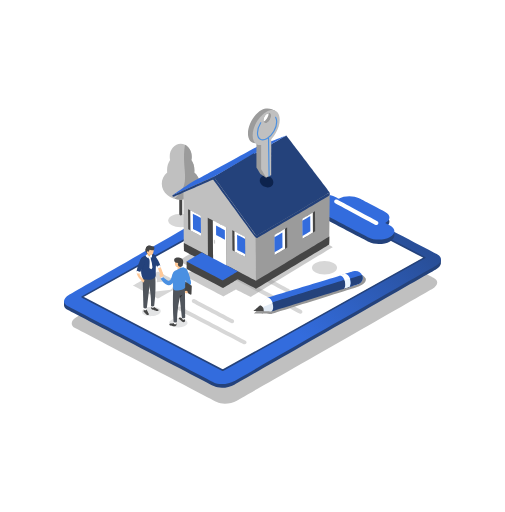
t = 0.00 s
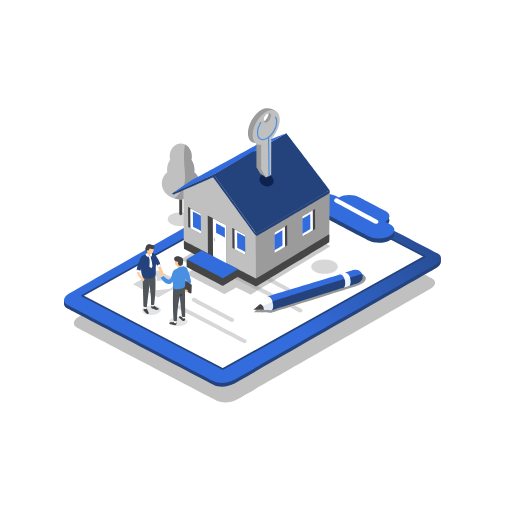
t = 0.25 s
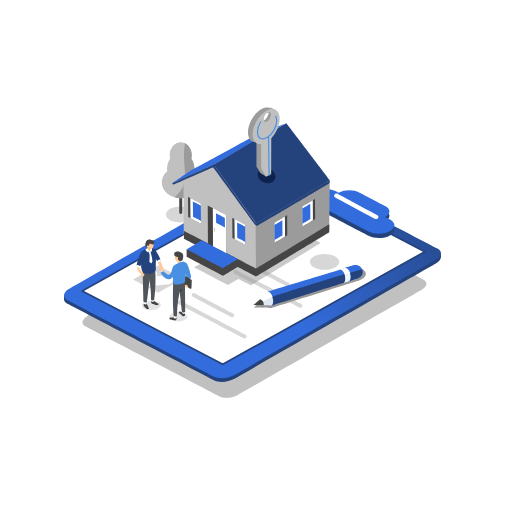
t = 0.72 s
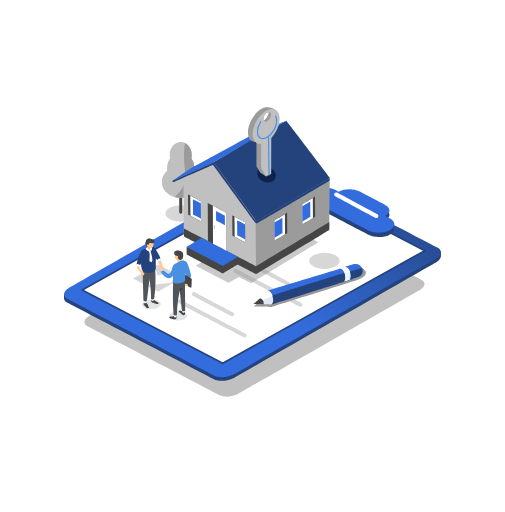
t = 1.00 s
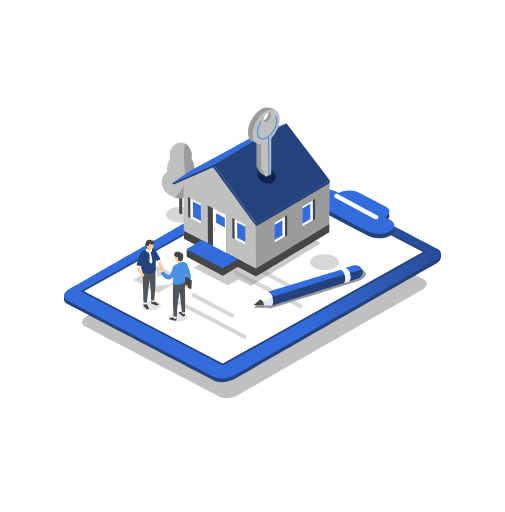
t = 1.24 s
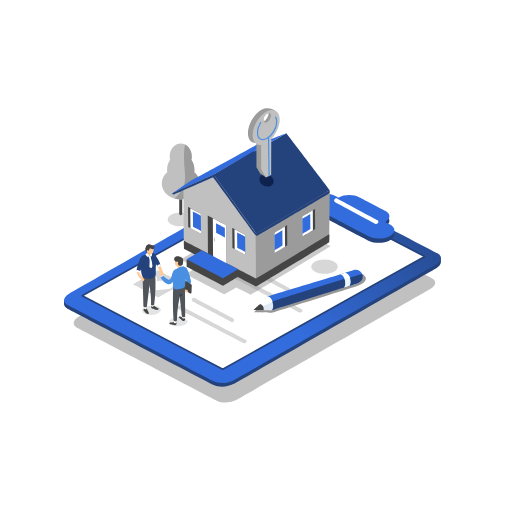
t = 1.71 s

The animated SVG that drew these frames (rendered in a browser with its animation timeline set to each time). Animation: 23 SMIL elements (animateTransform=23); one cycle of 2.00 s, repeats indefinitely.

<svg fill="none" height="100%" width="100%" viewBox="0 0 864 876" xmlns:xlink="http://www.w3.org/1999/xlink" xmlns="http://www.w3.org/2000/svg"><defs><linearGradient id="i0" gradientUnits="userSpaceOnUse" spreadMethod="pad" x2="180.889" y2="258.117" x1="-280.97" y1="-377.115"><stop stop-opacity="0.89" offset="0%" stop-color="#e3f1f3" /><stop stop-opacity="0.932" offset="62.9%" stop-color="#e7e7e7" /><stop stop-opacity="0.953" offset="94.51%" stop-color="#f0f0f0" /><stop stop-opacity="0" offset="100%" stop-color="#f2f2f2" /></linearGradient><linearGradient id="i1" gradientUnits="userSpaceOnUse" spreadMethod="pad" x2="415.956" y2="-512.254" x1="-64.5" y1="32.493"><stop offset="3.4%" stop-color="#336cdd" /><stop offset="51.7%" stop-color="#24427b" /><stop offset="100%" stop-color="#24427b" /></linearGradient><linearGradient id="i2" gradientUnits="userSpaceOnUse" spreadMethod="pad" x2="213.018" y2="-683.586" x1="-58.5" y1="-456.202"><stop offset="3.4%" stop-color="#24427b" /><stop offset="51.7%" stop-color="#24427b" /><stop offset="100%" stop-color="#24427b" /></linearGradient></defs><g transform="matrix(1.34,0,0,1.34,432,444)" visibility="hidden" id="i3"><g id="i4"><path fill="#ffffff" d="M3,-291.5C163.991,-291.5,294.5,-160.991,294.5,0C294.5,160.991,163.991,291.5,3,291.5C-157.991,291.5,-288.5,160.991,-288.5,0C-288.5,-160.991,-157.991,-291.5,3,-291.5Z" /></g></g><g transform="matrix(1.34,0,0,1.34,432,444)" visibility="hidden" id="i5"><g id="i4"><path fill="url(#i0)" d="M3,-291.5C163.991,-291.5,294.5,-160.991,294.5,0C294.5,160.991,163.991,291.5,3,291.5C-157.991,291.5,-288.5,160.991,-288.5,0C-288.5,-160.991,-157.991,-291.5,3,-291.5Z" /></g></g><g id="i6"><g transform="translate(435.354,518.372)"><g transform="scale(1,1)"><animateTransform repeatCount="indefinite" type="scale" attributeName="transform" dur="2s" begin="0s" calcMode="spline" values="1 1; 0.93 0.93; 1 1; 1 1" keyTimes="0; 0.48; 0.98; 1" keySplines="0.333 0 0.667 1; 0.333 0 0.667 1; 0 0 1 1" fill="freeze" /><g transform="translate(-3.354,-74.372)"><g id="i4"><path fill="#c0c0c0" d="M-60.966,243.828C-60.966,243.828,-303.515,117.21,-303.515,117.21C-312.231,112.659,-311.029,104.241,-300.829,98.406C-300.829,98.406,33.419,-92.76,33.419,-92.76C43.62,-98.595,58.956,-99.635,67.675,-95.084C67.675,-95.084,310.224,31.531,310.224,31.531C318.94,36.082,317.738,44.5,307.538,50.334C307.538,50.334,-26.71,241.501,-26.71,241.501C-36.913,247.338,-52.247,248.378,-60.966,243.828Z" /></g></g></g></g></g><g id="i7"><g transform="translate(370.606,384.341)"><animateTransform repeatCount="indefinite" type="translate" attributeName="transform" dur="2s" begin="0s" calcMode="spline" values="370.606 384.341; 370.606 372.341; 370.606 384.341; 370.606 384.341" keyTimes="0; 0.48; 0.98; 1" keySplines="0.333 0 0.667 1; 0.333 0 0.667 1; 0 0 1 1" fill="freeze" /><g transform="scale(1,1) translate(-50,-50)"><g transform="matrix(1,0,0,1,111.394,109.659)" id="i8"><g id="i9"><path fill="#24427b" d="M319.829,0.043C318.936,-0.822,317.843,-1.627,316.49,-2.332C316.49,-2.332,66.337,-132.92,66.337,-132.92C57.346,-137.614,41.529,-136.539,31.008,-130.523C31.008,-130.523,-313.72,66.636,-313.72,66.636C-314.903,67.312,-315.95,68.027,-316.897,68.761C-316.897,68.761,-322.495,71.326,-322.495,71.326C-322.495,71.326,-322.383,79.068,-322.383,79.068C-321.946,81.733,-320.017,84.19,-316.491,86.03C-316.491,86.03,-66.338,216.616,-66.338,216.616C-57.347,221.31,-41.53,220.235,-31.009,214.219C-31.009,214.219,313.721,17.06,313.721,17.06C319.183,13.936,322.12,10.095,322.445,6.463C322.445,6.463,322.498,0.286,322.498,0.286C322.498,0.286,319.829,0.043,319.829,0.043Z" /></g><g id="i10"><path fill="url(#i1)" d="M-66.336,210.264C-66.336,210.264,-316.492,79.679,-316.492,79.679C-325.483,74.985,-324.242,66.304,-313.721,60.287C-313.721,60.287,31.007,-136.874,31.007,-136.874C41.528,-142.891,57.346,-143.965,66.336,-139.271C66.336,-139.271,316.49,-8.686,316.49,-8.686C325.48,-3.992,324.239,4.689,313.719,10.706C313.719,10.706,-31.009,207.867,-31.009,207.867C-41.53,213.884,-57.345,214.958,-66.336,210.264Z" /></g><g id="i11"><path fill="#ffffff" d="M-50.88,189.508C-50.88,189.508,-291.382,63.96,-291.382,63.96C-291.382,63.96,54.22,-128.768,54.22,-128.768C54.22,-128.768,294.72,-3.222,294.72,-3.222C294.72,-3.222,-50.88,189.508,-50.88,189.508Z" /></g><g id="i12"><path stroke-linejoin="round" stroke-linecap="round" stroke-width="2.875" stroke="#24427b" d="M-50.88,189.508C-50.88,189.508,-291.382,63.96,-291.382,63.96C-291.382,63.96,54.22,-128.768,54.22,-128.768C54.22,-128.768,294.72,-3.222,294.72,-3.222C294.72,-3.222,-50.88,189.508,-50.88,189.508Z" /></g><g id="i13"><path fill="#24427b" d="M235.255,-50.727C235.255,-50.727,227.032,-55.02,227.032,-55.02C236.727,-60.426,236.727,-68.913,227.032,-73.972C227.032,-73.972,182.494,-97.221,182.494,-97.221C172.799,-102.282,157.081,-102.003,147.386,-96.596C147.386,-96.596,141.861,-99.482,141.861,-99.482C131.77,-104.75,115.409,-104.458,105.32,-98.83C95.229,-93.203,95.229,-84.371,105.32,-79.103C105.32,-79.103,198.715,-30.351,198.715,-30.351C208.805,-25.083,225.167,-25.375,235.255,-31.002C245.346,-36.628,245.346,-45.459,235.255,-50.727Z" /></g><g id="i14"><path fill="#336cdd" d="M235.255,-58.173C235.255,-58.173,227.032,-62.466,227.032,-62.466C236.727,-67.872,236.727,-76.359,227.032,-81.418C227.032,-81.418,182.494,-104.667,182.494,-104.667C172.799,-109.728,157.081,-109.449,147.386,-104.042C147.386,-104.042,141.861,-106.928,141.861,-106.928C131.77,-112.196,115.409,-111.904,105.32,-106.276C95.229,-100.649,95.229,-91.817,105.32,-86.549C105.32,-86.549,198.715,-37.797,198.715,-37.797C208.805,-32.529,225.164,-32.821,235.255,-38.448C245.346,-44.074,245.346,-52.905,235.255,-58.173Z" /></g><g id="i15"><path fill="#ffffff" d="M209.733,-59.466C209.733,-59.466,141.545,-96.122,141.545,-96.122C139.129,-97.42,139.068,-100.668,141.429,-102.134C142.633,-102.88,144.175,-102.934,145.407,-102.273C145.407,-102.273,213.594,-65.616,213.594,-65.616C216.011,-64.318,216.072,-61.071,213.711,-59.605C212.506,-58.856,210.967,-58.803,209.733,-59.466Z" /></g><g id="i16"><path fill="#d7d7d7" d="M60.712,56.636C60.177,56.636,59.638,56.509,59.133,56.242C59.133,56.242,-6.587,21.45,-6.587,21.45C-8.239,20.575,-8.87,18.526,-7.996,16.873C-7.122,15.217,-5.077,14.587,-3.423,15.463C-3.423,15.463,62.298,50.257,62.298,50.257C63.949,51.132,64.58,53.181,63.706,54.834C63.099,55.982,61.926,56.636,60.712,56.636Z" /></g><g id="i17"><path fill="#d7d7d7" d="M81.972,92.742C81.445,92.742,80.91,92.618,80.41,92.358C80.41,92.358,-30.706,34.361,-30.706,34.361C-32.362,33.495,-33.006,31.451,-32.141,29.791C-31.277,28.133,-29.232,27.488,-27.575,28.354C-27.575,28.354,83.543,86.351,83.543,86.351C85.199,87.217,85.843,89.261,84.978,90.921C84.371,92.079,83.191,92.742,81.972,92.742Z" /></g><g id="i18"><path fill="#d7d7d7" d="M-34.793,109.073C-35.327,109.073,-35.866,108.947,-36.372,108.68C-36.372,108.68,-102.092,73.885,-102.092,73.885C-103.743,73.01,-104.375,70.961,-103.5,69.308C-102.626,67.653,-100.579,67.023,-98.927,67.898C-98.927,67.898,-33.207,102.692,-33.207,102.692C-31.556,103.567,-30.924,105.617,-31.798,107.27C-32.406,108.417,-33.579,109.073,-34.793,109.073Z" /></g><g id="i19"><path fill="#d7d7d7" d="M-13.533,145.18C-14.06,145.18,-14.595,145.056,-15.095,144.796C-15.095,144.796,-126.213,86.799,-126.213,86.799C-127.869,85.933,-128.513,83.889,-127.648,82.229C-126.784,80.571,-124.739,79.926,-123.083,80.792C-123.083,80.792,-11.964,138.789,-11.964,138.789C-10.308,139.655,-9.665,141.699,-10.529,143.359C-11.134,144.517,-12.312,145.18,-13.533,145.18Z" /></g><g id="i20"><path fill="#d7d7d7" d="M-161.615,66.838C-161.615,66.838,-204.538,44.294,-204.538,44.294C-204.538,44.294,-161.753,20.376,-161.753,20.376C-161.753,20.376,-118.83,42.92,-118.83,42.92C-118.83,42.92,-161.615,66.838,-161.615,66.838Z" /></g><g id="i4"><path stroke-linejoin="round" stroke-linecap="round" stroke-width="15.571" stroke="#ffffff" d="M-171.059,35.428C-171.059,35.428,-174.141,47.731,-174.141,47.731C-174.141,47.731,-143.771,44.564,-143.771,44.564" /></g></g></g></g></g><g id="i7"><g transform="translate(370.606,384.341)"><animateTransform repeatCount="indefinite" type="translate" attributeName="transform" dur="2s" begin="0s" calcMode="spline" values="370.606 384.341; 370.606 372.341; 370.606 384.341; 370.606 384.341" keyTimes="0; 0.48; 0.98; 1" keySplines="0.333 0 0.667 1; 0.333 0 0.667 1; 0 0 1 1" fill="freeze" /><g transform="scale(1,1) translate(-50,-50)"><g id="i21"><g transform="translate(-11.394,42.887)"><g transform="scale(0.82,0.82)"><animateTransform repeatCount="indefinite" type="scale" attributeName="transform" dur="2s" begin="0s" calcMode="spline" values="0.82 0.82; 1 1; 0.82 0.82; 0.82 0.82" keyTimes="0; 0.48; 0.98; 1" keySplines="0.333 0 0.667 1; 0.333 0 0.667 1; 0 0 1 1" fill="freeze" /><g transform="translate(-123.212,-14.228)"><g id="i4"><path fill="#d7d7d7" d="M123.212,28.306C137.68,28.306,149.409,22.003,149.409,14.228C149.409,6.453,137.68,0.15,123.212,0.15C108.744,0.15,97.015,6.453,97.015,14.228C97.015,22.003,108.744,28.306,123.212,28.306Z" /></g></g></g></g></g></g></g></g><g id="i7"><g transform="translate(370.606,384.341)"><animateTransform repeatCount="indefinite" type="translate" attributeName="transform" dur="2s" begin="0s" calcMode="spline" values="370.606 384.341; 370.606 372.341; 370.606 384.341; 370.606 384.341" keyTimes="0; 0.48; 0.98; 1" keySplines="0.333 0 0.667 1; 0.333 0 0.667 1; 0 0 1 1" fill="freeze" /><g transform="scale(1,1) translate(-50,-50)"><g id="i22"><g transform="translate(-134.606,18.659)"><animateTransform repeatCount="indefinite" type="translate" attributeName="transform" dur="2s" begin="0s" calcMode="spline" values="-134.606 18.659; -134.606 27.659; -134.606 18.659; -134.606 18.659" keyTimes="0; 0.48; 0.98; 1" keySplines="0.333 0 0.667 1; 0.333 0 0.667 1; 0 0 1 1" fill="freeze" /><g transform="scale(1,1) translate(0,0)"><g id="i19"><path fill="#454545" d="M123.212,15.862C121.811,15.862,120.662,14.714,120.662,13.309C120.662,13.309,120.662,-22.722,120.662,-22.722C120.662,-24.125,121.808,-25.275,123.212,-25.275C124.613,-25.275,125.762,-24.127,125.762,-22.722C125.762,-22.722,125.762,13.309,125.762,13.309C125.76,14.714,124.613,15.862,123.212,15.862Z" /></g><g id="i20"><path fill="#c0c0c0" d="M146.335,-57.669C146.517,-59.038,146.612,-60.441,146.612,-61.868C146.612,-68.385,144.642,-74.365,141.359,-79.052C141.81,-80.934,142.058,-82.915,142.058,-84.966C142.058,-97.077,133.619,-106.896,123.21,-106.896C112.801,-106.896,104.361,-97.077,104.361,-84.966C104.361,-82.917,104.609,-80.936,105.061,-79.052C101.78,-74.365,99.808,-68.385,99.808,-61.868C99.808,-60.441,99.902,-59.038,100.084,-57.669C94.331,-52.756,90.778,-46.02,90.778,-38.587C90.778,-23.549,105.299,-11.36,123.21,-11.36C141.121,-11.36,155.641,-23.551,155.641,-38.587C155.641,-46.02,152.088,-52.754,146.335,-57.669Z" /></g><g id="i4"><path fill="#9b9b9b" d="M146.335,-57.669C146.517,-59.038,146.611,-60.441,146.611,-61.868C146.611,-68.385,144.642,-74.365,141.358,-79.052C141.81,-80.934,142.058,-82.915,142.058,-84.966C142.058,-94.1,137.257,-101.927,130.432,-105.226C123.209,-60.142,144.129,-39.654,112.677,-12.838C115.98,-11.885,119.52,-11.362,123.209,-11.362C141.12,-11.362,155.641,-23.554,155.641,-38.589C155.641,-46.02,152.088,-52.754,146.335,-57.669Z" /></g></g></g></g></g></g></g><g id="i7"><g transform="translate(370.606,384.341)"><animateTransform repeatCount="indefinite" type="translate" attributeName="transform" dur="2s" begin="0s" calcMode="spline" values="370.606 384.341; 370.606 372.341; 370.606 384.341; 370.606 384.341" keyTimes="0; 0.48; 0.98; 1" keySplines="0.333 0 0.667 1; 0.333 0 0.667 1; 0 0 1 1" fill="freeze" /><g transform="scale(1,1) translate(-50,-50)"><g transform="matrix(1,0,0,1,111.394,109.659)" id="i23"><g id="i4"><path fill="#979797" d="M193.5,32.236C191.057,26.164,179.415,22.279,173.008,24.275C172.933,24.299,172.857,24.326,172.782,24.353C172.782,24.353,172.78,24.348,172.78,24.348C172.78,24.348,26.043,69.894,25.696,70.03C25.696,70.03,2.311,92.307,2.311,92.307C2.311,92.307,33.062,93.112,33.062,93.112C33.589,92.745,179.298,47.033,179.298,47.033C179.298,47.033,197.197,41.423,193.5,32.236Z" /></g></g></g></g></g><g id="i7"><g transform="translate(370.606,384.341)"><animateTransform repeatCount="indefinite" type="translate" attributeName="transform" dur="2s" begin="0s" calcMode="spline" values="370.606 384.341; 370.606 372.341; 370.606 384.341; 370.606 384.341" keyTimes="0; 0.48; 0.98; 1" keySplines="0.333 0 0.667 1; 0.333 0 0.667 1; 0 0 1 1" fill="freeze" /><g transform="scale(1,1) translate(-50,-50)"><g transform="matrix(1,0,0,1,111.394,109.659)" id="i24"><g id="i13"><path fill="#24427b" d="M176.887,43.523C176.887,43.523,32.201,88.993,32.201,88.993C32.201,88.993,28.07,74.063,28.07,74.063C28.07,74.063,168.417,29.868,168.417,29.868C189.358,23.446,189.185,38.317,176.887,43.523Z" /></g><g id="i14"><path fill="#336cdd" d="M28.535,75.2C28.229,69.254,23.578,72.714,25.584,65.248C25.584,65.248,157.667,25.028,157.667,25.028C166.886,24.724,168.464,27.041,168.57,31.354C168.57,31.354,28.535,75.2,28.535,75.2Z" /></g><g id="i15"><path fill="#e1eaf4" d="M25.084,65.832C25.084,65.832,3.353,87.686,3.353,87.686C3.353,87.686,32.447,88.911,32.447,88.911C39.755,83.816,31.743,63.238,25.084,65.832Z" /></g><g id="i16"><path fill="#ffffff" d="M25.315,65.445C25.315,65.445,3.583,87.299,3.583,87.299C3.583,87.299,34.33,74.379,34.33,74.379C32.435,68.797,28.7,64.125,25.315,65.445Z" /></g><g id="i17"><path fill="#ffffff" d="M172.393,20.079C172.318,20.103,172.243,20.13,172.167,20.154C172.167,20.154,172.165,20.149,172.165,20.149C172.165,20.149,149.596,27.177,149.596,27.177C155.905,26.431,162.837,43.82,156.787,49.651C156.787,49.651,179.759,42.497,179.759,42.497C179.759,42.497,179.757,42.492,179.757,42.492C179.832,42.47,179.91,42.451,179.985,42.427C186.392,40.431,189.884,33.811,187.788,27.639C185.695,21.469,178.8,18.083,172.393,20.079Z" /></g><g id="i18"><path fill="#ebf6ff" d="M179.762,42.5C179.762,42.5,179.76,42.495,179.76,42.495C179.835,42.473,179.913,42.453,179.988,42.429C186.224,40.487,189.129,32.939,187.373,26.91C187.373,26.91,157.594,35.367,157.594,35.367C157.594,35.367,161.499,45.533,156.79,49.654C156.79,49.654,179.762,42.5,179.762,42.5Z" /></g><g id="i19"><path fill="#336cdd" d="M172.541,20.084C172.466,20.108,172.391,20.135,172.315,20.159C172.315,20.159,172.313,20.154,172.313,20.154C172.313,20.154,158.528,24.348,158.528,24.348C165.316,24.224,171.754,39.75,166.166,46.827C166.166,46.827,179.907,42.504,179.907,42.504C179.907,42.504,179.905,42.5,179.905,42.5C179.98,42.478,180.058,42.458,180.133,42.434C186.54,40.438,190.032,33.819,187.936,27.647C185.84,21.477,178.948,18.091,172.541,20.084Z" /></g><g id="i20"><path fill="#24427b" d="M179.907,42.505C179.907,42.505,179.905,42.5,179.905,42.5C179.98,42.478,180.058,42.458,180.133,42.434C186.54,40.438,190.032,33.819,187.936,27.647C187.817,27.299,187.679,26.961,187.531,26.63C187.531,26.63,166.961,32.696,166.961,32.696C169.489,42.293,167.522,44.775,166.164,46.827C166.164,46.827,179.907,42.505,179.907,42.505Z" /></g><g id="i4"><path fill="#454545" d="M1.697,88.107C1.697,88.107,12.922,78.059,12.922,78.059C17.694,79.783,19.741,83.208,19.049,88.345C19.049,88.345,1.697,88.107,1.697,88.107Z" /></g></g></g></g></g><g id="i7"><g transform="translate(370.606,384.341)"><animateTransform repeatCount="indefinite" type="translate" attributeName="transform" dur="2s" begin="0s" calcMode="spline" values="370.606 384.341; 370.606 372.341; 370.606 384.341; 370.606 384.341" keyTimes="0; 0.48; 0.98; 1" keySplines="0.333 0 0.667 1; 0.333 0 0.667 1; 0 0 1 1" fill="freeze" /><g transform="scale(1,1) translate(-50,-50)"><g id="i25"><g transform="translate(111.394,109.659)"><g transform="scale(1,1)"><animateTransform repeatCount="indefinite" type="scale" attributeName="transform" dur="2s" begin="0s" calcMode="spline" values="1 1; 0.82 0.82; 1 1; 1 1" keyTimes="0; 0.48; 0.98; 1" keySplines="0.333 0 0.667 1; 0.333 0 0.667 1; 0 0 1 1" fill="freeze" /><g transform="translate(0,0)"><g id="i26"><path fill="#979797" fill-opacity="0.51" d="M20.014,-86.51C20.014,-86.51,-126.5,2,-126.5,2C-126.5,2,-99.119,16.74,-99.119,16.74C-99.119,16.74,-117.926,27.353,-117.926,27.353C-117.926,27.353,-49.573,63.146,-49.573,63.146C-49.573,63.146,-28.379,51.259,-28.379,51.259C-28.379,51.259,-3,64,-3,64C-3,64,137.514,-21.51,137.514,-21.51C137.514,-21.51,20.014,-86.51,20.014,-86.51Z" /></g></g></g></g></g></g></g></g><g id="i7"><g transform="translate(370.606,384.341)"><animateTransform repeatCount="indefinite" type="translate" attributeName="transform" dur="2s" begin="0s" calcMode="spline" values="370.606 384.341; 370.606 372.341; 370.606 384.341; 370.606 384.341" keyTimes="0; 0.48; 0.98; 1" keySplines="0.333 0 0.667 1; 0.333 0 0.667 1; 0 0 1 1" fill="freeze" /><g transform="scale(1,1) translate(-50,-50)"><g id="i27"><g transform="translate(108.89,28.507)"><animateTransform repeatCount="indefinite" type="translate" attributeName="transform" dur="2s" begin="0s" calcMode="spline" values="108.89 28.507; 108.89 15.507; 108.89 28.507; 108.89 28.507" keyTimes="0; 0.5; 0.98; 1" keySplines="0.41 0 0.59 1; 0.41 0 0.59 1; 0 0 1 1" fill="freeze" /><g transform="scale(1,1) translate(2.503,81.153)"><g id="i28"><path fill="#f5f5f5" d="M29.395,-38.038C29.395,-38.038,-13.531,-60.582,-13.531,-60.582C-13.531,-60.582,29.254,-84.498,29.254,-84.498C29.254,-84.498,72.18,-61.953,72.18,-61.953C72.18,-61.953,29.395,-38.038,29.395,-38.038Z" /></g><g id="i29"><path stroke-linejoin="round" stroke-linecap="round" stroke-width="15.571" stroke="#f5f5f5" d="M19.948,-69.445C19.948,-69.445,16.866,-57.145,16.866,-57.145C16.866,-57.145,47.238,-60.31,47.238,-60.31" /></g><g id="i30"><path stroke-linejoin="round" stroke-linecap="round" stroke-width="15.571" stroke="#d7d7d7" d="M-75.557,-17.01C-75.557,-17.01,-78.639,-4.707,-78.639,-4.707C-78.639,-4.707,-48.267,-7.872,-48.267,-7.872" /></g><g id="i31"><path fill="#c0c0c0" d="M-117.292,-17.827C-117.292,-17.827,-118.121,-118.502,-118.121,-118.502C-118.121,-118.502,-77.888,-143.256,-77.888,-143.256C-77.888,-143.256,-60.704,-141.695,-60.704,-141.695C-60.704,-141.695,4.99,-81.294,4.99,-81.294C4.99,-81.294,6.042,46.737,6.042,46.737C6.042,46.737,-17.586,34.358,-17.586,34.358C-17.586,34.358,-17.586,34.405,-17.586,34.405C-17.586,34.405,-117.292,-17.827,-117.292,-17.827Z" /></g><g id="i32"><path fill="#9b9b9b" d="M4.99,-81.172C4.99,-81.172,21.517,-91.156,21.517,-91.156C21.517,-91.156,21.514,-91.496,21.514,-91.496C21.514,-91.496,22.918,-92.004,22.918,-92.004C22.918,-92.004,90.414,-113.105,90.414,-113.105C90.414,-113.105,93.845,-116.525,93.845,-116.525C93.845,-116.525,132.186,-111.95,132.186,-111.95C132.186,-111.95,131.34,-28.858,131.34,-28.858C131.34,-28.858,35.151,29.263,35.151,29.263C35.151,29.263,35.148,29.146,35.148,29.146C35.148,29.146,6.042,46.737,6.042,46.737C6.042,46.737,4.99,-81.172,4.99,-81.172Z" /></g><g id="i33"><path fill="#454545" d="M6.068,50.043C6.068,50.043,5.956,36.388,5.956,36.388C5.956,36.388,-117.378,-28.149,-117.378,-28.149C-117.378,-28.149,-117.332,-14.55,-117.332,-14.55C-117.332,-14.55,6.068,50.043,6.068,50.043Z" /></g><g id="i34"><path fill="#454545" d="M6.068,50.043C6.068,50.043,5.957,36.388,5.957,36.388C5.957,36.388,131.452,-39.365,131.452,-39.365C131.452,-39.365,131.341,-25.601,131.341,-25.601C131.341,-25.601,6.068,50.043,6.068,50.043Z" /></g><g id="i35"><path stroke-linejoin="round" stroke-linecap="round" stroke-width="2.875" stroke="#093373" d="M23.384,-195.818C23.384,-195.818,24.36,-130.868,24.36,-130.868" /></g><g id="i36"><path fill="#454545" d="M37.815,-7.386C37.815,-7.386,59.5,-20.489,59.5,-20.489C59.5,-20.489,59.216,-54.848,59.216,-54.848C59.216,-54.848,37.533,-41.745,37.533,-41.745C37.533,-41.745,37.815,-7.386,37.815,-7.386Z" /></g><g id="i37"><path fill="#ffffff" d="M37.815,-7.386C37.815,-7.386,37.533,-41.745,37.533,-41.745C37.533,-41.745,55.43,-52.558,55.43,-52.558C55.43,-52.558,55.711,-18.201,55.711,-18.201C55.711,-18.201,37.815,-7.386,37.815,-7.386Z" /></g><g id="i38"><path fill="#336cdd" d="M37.778,-12.236C37.778,-12.236,37.565,-38.174,37.565,-38.174C37.565,-38.174,51.075,-46.339,51.075,-46.339C51.075,-46.339,51.289,-20.401,51.289,-20.401C51.289,-20.401,37.778,-12.236,37.778,-12.236Z" /></g><g id="i39"><path fill="#454545" d="M85.52,-35.308C85.52,-35.308,107.203,-48.41,107.203,-48.41C107.203,-48.41,106.921,-82.769,106.921,-82.769C106.921,-82.769,85.238,-69.667,85.238,-69.667C85.238,-69.667,85.52,-35.308,85.52,-35.308Z" /></g><g id="i40"><path fill="#ffffff" d="M85.52,-35.307C85.52,-35.307,85.238,-69.666,85.238,-69.666C85.238,-69.666,103.135,-80.479,103.135,-80.479C103.135,-80.479,103.416,-46.123,103.416,-46.123C103.416,-46.123,85.52,-35.307,85.52,-35.307Z" /></g><g id="i41"><path fill="#336cdd" d="M85.481,-40.157C85.481,-40.157,85.267,-66.096,85.267,-66.096C85.267,-66.096,98.778,-74.261,98.778,-74.261C98.778,-74.261,98.991,-48.323,98.991,-48.323C98.991,-48.323,85.481,-40.157,85.481,-40.157Z" /></g><g id="i42"><path fill="#454545" d="M-88.098,-40.279C-88.098,-40.279,-109.985,-51.743,-109.985,-51.743C-109.985,-51.743,-110.267,-86.102,-110.267,-86.102C-110.267,-86.102,-88.382,-74.638,-88.382,-74.638C-88.382,-74.638,-88.098,-40.279,-88.098,-40.279Z" /></g><g id="i43"><path fill="#ffffff" d="M-88.098,-40.279C-88.098,-40.279,-88.382,-74.638,-88.382,-74.638C-88.382,-74.638,-106.444,-84.099,-106.444,-84.099C-106.444,-84.099,-106.162,-49.74,-106.162,-49.74C-106.162,-49.74,-88.098,-40.279,-88.098,-40.279Z" /></g><g id="i44"><path fill="#336cdd" d="M-88.14,-45.129C-88.14,-45.129,-88.353,-71.067,-88.353,-71.067C-88.353,-71.067,-101.99,-78.211,-101.99,-78.211C-101.99,-78.211,-101.776,-52.273,-101.776,-52.273C-101.776,-52.273,-88.14,-45.129,-88.14,-45.129Z" /></g><g id="i45"><path fill="#454545" d="M-12.44,-4.352C-12.44,-4.352,-34.324,-15.819,-34.324,-15.819C-34.324,-15.819,-34.606,-50.178,-34.606,-50.178C-34.606,-50.178,-12.722,-38.713,-12.722,-38.713C-12.722,-38.713,-12.44,-4.352,-12.44,-4.352Z" /></g><g id="i9"><path fill="#ffffff" d="M-12.44,-4.352C-12.44,-4.352,-12.722,-38.711,-12.722,-38.711C-12.722,-38.711,-30.786,-48.174,-30.786,-48.174C-30.786,-48.174,-30.502,-13.816,-30.502,-13.816C-30.502,-13.816,-12.44,-4.352,-12.44,-4.352Z" /></g><g id="i10"><path fill="#336cdd" d="M-12.482,-9.204C-12.482,-9.204,-12.695,-35.142,-12.695,-35.142C-12.695,-35.142,-26.33,-42.284,-26.33,-42.284C-26.33,-42.284,-26.118,-16.346,-26.118,-16.346C-26.118,-16.346,-12.482,-9.204,-12.482,-9.204Z" /></g><g id="i11"><path fill="#454545" d="M-76.577,-71.553C-76.577,-71.553,-76.021,-3.8,-76.021,-3.8C-76.021,-3.8,-50.586,9.524,-50.586,9.524C-50.586,9.524,-50.586,9.468,-50.586,9.468C-50.586,9.468,-44.522,12.645,-44.522,12.645C-44.522,12.645,-45.078,-55.108,-45.078,-55.108C-45.078,-55.108,-76.577,-71.553,-76.577,-71.553Z" /></g><g id="i12"><path fill="#ffffff" d="M-67.319,0.758C-67.319,0.758,-50.586,9.524,-50.586,9.524C-50.586,9.524,-50.586,9.468,-50.586,9.468C-50.586,9.468,-44.522,12.645,-44.522,12.645C-44.522,12.645,-45.078,-55.108,-45.078,-55.108C-45.078,-55.108,-67.875,-67.009,-67.875,-67.009C-67.875,-67.009,-67.319,0.758,-67.319,0.758Z" /></g><g id="i13"><path fill="#336cdd" d="M-47.177,-33.987C-47.177,-33.987,-62.249,-41.883,-62.249,-41.883C-62.249,-41.883,-62.382,-58.115,-62.382,-58.115C-62.382,-58.115,-47.31,-50.216,-47.31,-50.216C-47.31,-50.216,-47.177,-33.987,-47.177,-33.987Z" /></g><g id="i14"><path fill="#cbcbcb" d="M-65.015,-27.001C-65.612,-27.3,-66.105,-28.02,-66.11,-28.601C-66.11,-28.601,-66.149,-33.263,-66.149,-33.263C-66.154,-33.844,-65.668,-34.075,-65.071,-33.778C-64.473,-33.479,-63.98,-32.76,-63.975,-32.179C-63.975,-32.179,-63.936,-27.516,-63.936,-27.516C-63.932,-26.933,-64.417,-26.702,-65.015,-27.001Z" /></g><g id="i15"><path fill="#454545" d="M-112.759,3.481C-112.759,3.481,-112.654,16.345,-112.654,16.345C-112.654,16.345,-50.659,48.823,-50.659,48.823C-50.659,48.823,-24.741,33.162,-24.741,33.162C-24.741,33.162,-24.846,20.296,-24.846,20.296C-24.846,20.296,-112.759,3.481,-112.759,3.481Z" /></g><g id="i16"><path fill="#336cdd" d="M-24.846,20.295C-24.846,20.295,-86.841,-12.18,-86.841,-12.18C-86.841,-12.18,-112.759,3.481,-112.759,3.481C-112.759,3.481,-50.766,35.958,-50.766,35.958C-50.766,35.958,-24.846,20.295,-24.846,20.295Z" /></g><g id="i17"><path fill="url(#i2)" d="M57.923,-212.348C57.923,-212.348,132.146,-114.673,132.146,-114.673C132.146,-114.673,6.656,-40.354,6.656,-40.354C6.656,-40.354,-66.304,-141.53,-66.304,-141.53C-66.304,-141.53,57.923,-212.348,57.923,-212.348Z" /></g><g id="i18"><path fill="#336cdd" d="M-66.304,-141.53C-66.304,-141.53,-137.19,-109.694,-137.19,-109.694C-137.19,-109.694,-105.604,-131.157,-105.604,-131.157C-105.604,-131.157,11.19,-194.734,11.19,-194.734C11.19,-194.734,57.924,-212.348,57.924,-212.348C57.924,-212.348,-66.304,-141.53,-66.304,-141.53Z" /></g><g id="i19"><path fill="#23417a" d="M132.147,-114.673C132.147,-114.673,6.649,-40.361,6.649,-40.361C6.649,-40.361,-66.306,-141.53,-66.306,-141.53C-66.306,-141.53,-67.421,-136.901,-67.421,-136.901C-67.421,-136.901,5.022,-38.154,5.022,-38.154C5.915,-36.936,7.584,-36.591,8.886,-37.357C8.886,-37.357,129.689,-108.382,129.689,-108.382C131.234,-109.288,132.173,-110.951,132.159,-112.745C132.159,-112.745,132.147,-114.673,132.147,-114.673Z" /></g><g id="i20"><path fill="#24427b" d="M-66.27,-137.434C-66.27,-137.434,-134.191,-107.745,-134.191,-107.745C-135.6,-107.13,-137.181,-108.153,-137.193,-109.694C-137.193,-109.694,-66.307,-141.53,-66.307,-141.53C-66.307,-141.53,-66.27,-137.434,-66.27,-137.434Z" /></g><g id="i4"><path stroke-linejoin="round" stroke-linecap="round" stroke-width="2.875" stroke="#24427b" d="M-66.889,-139.031C-66.889,-139.031,2.389,-180.239,2.389,-180.239" /></g></g></g></g></g></g></g><g id="i7"><g transform="translate(370.606,384.341)"><animateTransform repeatCount="indefinite" type="translate" attributeName="transform" dur="2s" begin="0s" calcMode="spline" values="370.606 384.341; 370.606 372.341; 370.606 384.341; 370.606 384.341" keyTimes="0; 0.48; 0.98; 1" keySplines="0.333 0 0.667 1; 0.333 0 0.667 1; 0 0 1 1" fill="freeze" /><g transform="scale(1,1) translate(-50,-50)"><g id="i46"><g transform="translate(234.606,123.887)"><g transform="scale(0.82,0.82)"><animateTransform repeatCount="indefinite" type="scale" attributeName="transform" dur="2s" begin="0s" calcMode="spline" values="0.82 0.82; 1 1; 0.82 0.82; 0.82 0.82" keyTimes="0; 0.48; 0.98; 1" keySplines="0 0 1 1; 0 0 1 1; 0 0 1 1" fill="freeze" /><g transform="translate(-123.212,-14.228)"><g id="i4"><path fill="#d7d7d7" d="M123.212,28.306C137.68,28.306,149.409,22.003,149.409,14.228C149.409,6.453,137.68,0.15,123.212,0.15C108.744,0.15,97.015,6.453,97.015,14.228C97.015,22.003,108.744,28.306,123.212,28.306Z" /></g></g></g></g></g></g></g></g><g id="i7"><g transform="translate(370.606,384.341)"><animateTransform repeatCount="indefinite" type="translate" attributeName="transform" dur="2s" begin="0s" calcMode="spline" values="370.606 384.341; 370.606 372.341; 370.606 384.341; 370.606 384.341" keyTimes="0; 0.48; 0.98; 1" keySplines="0.333 0 0.667 1; 0.333 0 0.667 1; 0 0 1 1" fill="freeze" /><g transform="scale(1,1) translate(-50,-50)"><g visibility="hidden" id="i47"><g transform="translate(111.394,99.659)"><animateTransform repeatCount="indefinite" type="translate" attributeName="transform" dur="2s" begin="0s" calcMode="spline" values="111.394 99.659; 111.394 108.659; 111.394 99.659; 111.394 99.659" keyTimes="0; 0.48; 0.98; 1" keySplines="0.333 0 0.667 1; 0.333 0 0.667 1; 0 0 1 1" fill="freeze" /><g transform="scale(1,1) translate(0,0)"><g id="i19"><path fill="#454545" d="M123.212,15.862C121.811,15.862,120.662,14.714,120.662,13.309C120.662,13.309,120.662,-22.722,120.662,-22.722C120.662,-24.125,121.808,-25.275,123.212,-25.275C124.613,-25.275,125.762,-24.127,125.762,-22.722C125.762,-22.722,125.762,13.309,125.762,13.309C125.76,14.714,124.613,15.862,123.212,15.862Z" /></g><g id="i20"><path fill="#c0c0c0" d="M146.335,-57.669C146.517,-59.038,146.612,-60.441,146.612,-61.868C146.612,-68.385,144.642,-74.365,141.359,-79.052C141.81,-80.934,142.058,-82.915,142.058,-84.966C142.058,-97.077,133.619,-106.896,123.21,-106.896C112.801,-106.896,104.361,-97.077,104.361,-84.966C104.361,-82.917,104.609,-80.936,105.061,-79.052C101.78,-74.365,99.808,-68.385,99.808,-61.868C99.808,-60.441,99.902,-59.038,100.084,-57.669C94.331,-52.756,90.778,-46.02,90.778,-38.587C90.778,-23.549,105.299,-11.36,123.21,-11.36C141.121,-11.36,155.641,-23.551,155.641,-38.587C155.641,-46.02,152.088,-52.754,146.335,-57.669Z" /></g><g id="i4"><path fill="#9b9b9b" d="M146.335,-57.669C146.517,-59.038,146.611,-60.441,146.611,-61.868C146.611,-68.385,144.642,-74.365,141.358,-79.052C141.81,-80.934,142.058,-82.915,142.058,-84.966C142.058,-94.1,137.257,-101.927,130.432,-105.226C123.209,-60.142,144.129,-39.654,112.677,-12.838C115.98,-11.885,119.52,-11.362,123.209,-11.362C141.12,-11.362,155.641,-23.554,155.641,-38.589C155.641,-46.02,152.088,-52.754,146.335,-57.669Z" /></g></g></g></g></g></g></g><g id="i7"><g transform="translate(370.606,384.341)"><animateTransform repeatCount="indefinite" type="translate" attributeName="transform" dur="2s" begin="0s" calcMode="spline" values="370.606 384.341; 370.606 372.341; 370.606 384.341; 370.606 384.341" keyTimes="0; 0.48; 0.98; 1" keySplines="0.333 0 0.667 1; 0.333 0 0.667 1; 0 0 1 1" fill="freeze" /><g transform="scale(1,1) translate(-50,-50)"><g transform="matrix(1,0,0,1,-123,-18.139)" opacity="0" id="i48" /></g></g></g><g id="i7"><g transform="translate(370.606,384.341)"><animateTransform repeatCount="indefinite" type="translate" attributeName="transform" dur="2s" begin="0s" calcMode="spline" values="370.606 384.341; 370.606 372.341; 370.606 384.341; 370.606 384.341" keyTimes="0; 0.48; 0.98; 1" keySplines="0.333 0 0.667 1; 0.333 0 0.667 1; 0 0 1 1" fill="freeze" /><g transform="scale(1,1) translate(-50,-50)"><g id="i49"><g transform="translate(135.433,-23.888)"><g transform="scale(0.83,0.83)"><animateTransform repeatCount="indefinite" type="scale" attributeName="transform" dur="2s" begin="0s" calcMode="spline" values="0.83 0.83; 1.13 1.13; 0.83 0.83; 0.83 0.83" keyTimes="0; 0.5; 0.98; 1" keySplines="0.41 0 0.59 1; 0.41 0 0.59 1; 0 0 1 1" fill="freeze" /><g transform="translate(-24.039,133.547)"><g id="i4"><path fill="#0d234d" d="M37.101,-127.491C39.825,-133.379,36.186,-140.863,28.973,-144.208C21.759,-147.552,13.703,-145.491,10.978,-139.603C8.253,-133.715,11.893,-126.231,19.106,-122.886C26.32,-119.542,34.376,-121.603,37.101,-127.491Z" /></g></g></g></g></g></g></g></g><g id="i7"><g transform="translate(370.606,384.341)"><animateTransform repeatCount="indefinite" type="translate" attributeName="transform" dur="2s" begin="0s" calcMode="spline" values="370.606 384.341; 370.606 372.341; 370.606 384.341; 370.606 384.341" keyTimes="0; 0.48; 0.98; 1" keySplines="0.333 0 0.667 1; 0.333 0 0.667 1; 0 0 1 1" fill="freeze" /><g transform="scale(1,1) translate(-50,-50)"><g id="i50"><g transform="translate(111.394,99.659)"><animateTransform repeatCount="indefinite" type="translate" attributeName="transform" dur="2s" begin="0s" calcMode="spline" values="111.394 99.659; 111.394 109.659; 111.394 99.659; 111.394 99.659" keyTimes="0; 0.48; 0.98; 1" keySplines="0.333 0 0.667 1; 0.333 0 0.667 1; 0 0 1 1" fill="freeze" /><g transform="scale(1,1) translate(0,0)"><g id="i15"><path fill="#9b9b9b" d="M15.409,-245.761C2.62,-238.381,-7.753,-220.421,-7.763,-205.646C-7.772,-190.871,2.588,-184.876,15.375,-192.256C28.164,-199.636,38.536,-217.597,38.546,-232.372C38.548,-235.462,39.055,-242.459,38.222,-244.739C38.222,-244.739,37.028,-245.45,33.445,-247.128C28.07,-248.92,21.74,-249.415,15.409,-245.761ZM18.872,-226.188C18.211,-228.398,18.77,-231.638,20.543,-234.708C22.364,-237.861,24.98,-239.99,27.268,-240.447C28.55,-235.612,22.35,-226.599,18.872,-226.188Z" /></g><g id="i16"><path fill="#9b9b9b" d="M23.384,-130.097C23.384,-130.097,24.028,-223.992,24.028,-223.992C24.028,-223.992,6.756,-214.025,6.756,-214.025C6.756,-214.025,6.714,-147.583,6.714,-147.583C6.714,-147.583,13.485,-136.44,13.485,-136.44C13.485,-136.44,23.384,-130.097,23.384,-130.097Z" /></g><g id="i17"><path fill="#c0c0c0" d="M32.018,-134.138C32.018,-134.138,32.074,-220.694,32.074,-220.694C32.074,-220.694,14.802,-210.727,14.802,-210.727C14.802,-210.727,14.76,-144.284,14.76,-144.284C14.76,-144.284,23.384,-130.097,23.384,-130.097C23.384,-130.097,32.018,-134.138,32.018,-134.138Z" /></g><g id="i18"><path fill="#c0c0c0" d="M23.455,-242.463C10.666,-235.083,0.293,-217.122,0.284,-202.347C0.274,-187.572,10.634,-181.577,23.421,-188.958C36.21,-196.338,46.582,-214.298,46.592,-229.073C46.602,-243.848,36.241,-249.843,23.455,-242.463ZM29.852,-229.319C27.273,-224.853,23.098,-222.439,20.526,-223.927C17.954,-225.415,17.961,-230.24,20.541,-234.706C23.12,-239.172,27.294,-241.585,29.866,-240.097C32.438,-238.609,32.431,-233.785,29.852,-229.319Z" /></g><g id="i19"><path fill="#c0c0c0" d="M31.659,-237.268C32.079,-235.092,31.479,-232.134,29.852,-229.319C27.273,-224.853,23.098,-222.439,20.526,-223.927C18.845,-224.899,18.275,-227.301,18.794,-230.092C12.771,-223.793,8.519,-214.521,8.514,-206.55C8.507,-196.053,15.868,-191.795,24.953,-197.036C34.039,-202.28,41.409,-215.039,41.417,-225.536C41.422,-233.286,37.412,-237.63,31.659,-237.268Z" /></g><g id="i20"><path stroke-linejoin="round" stroke-linecap="round" stroke-width="2" stroke="#4a90e2" d="M14.078,-223.992C10.668,-218.544,8.516,-212.219,8.514,-206.55C8.507,-196.053,15.868,-191.795,24.953,-197.036C34.039,-202.279,41.409,-215.039,41.417,-225.536C41.419,-228.742,40.732,-231.368,39.52,-233.315" /></g><g id="i4"><path stroke-linejoin="round" stroke-linecap="round" stroke-width="2" stroke="#4a90e2" d="M27.421,-197.901C27.421,-197.901,28.397,-132.951,28.397,-132.951" /></g></g></g></g></g></g></g><g id="i7"><g transform="translate(370.606,384.341)"><animateTransform repeatCount="indefinite" type="translate" attributeName="transform" dur="2s" begin="0s" calcMode="spline" values="370.606 384.341; 370.606 372.341; 370.606 384.341; 370.606 384.341" keyTimes="0; 0.48; 0.98; 1" keySplines="0.333 0 0.667 1; 0.333 0 0.667 1; 0 0 1 1" fill="freeze" /><g transform="scale(1,1) translate(-50,-50)"><g transform="matrix(1,0,0,1,111.394,109.659)" id="i51"><g id="i52"><path fill="#ffc998" d="M-162.788,2.282C-162.788,2.282,-153.936,16.972,-152.996,26.251C-152.996,26.251,-155.123,31.429,-156.974,26.966C-161.491,16.073,-164.68,6.723,-168.116,3.082C-171.55,-0.56,-162.788,2.282,-162.788,2.282Z" /></g><g id="i53" transform="matrix(1,0,0,1,0,0)" opacity="0.16"><path fill="#50555c" d="M-172.54,96.82C-163.653,96.307,-156.655,92.309,-156.91,87.89C-157.164,83.471,-164.575,80.305,-173.462,80.818C-182.349,81.331,-189.347,85.329,-189.092,89.748C-188.838,94.167,-181.427,97.333,-172.54,96.82Z" /></g><g id="i54"><path fill="#454545" d="M-177.694,92.574C-177.694,92.574,-181.145,85.418,-181.145,85.418C-181.706,84.81,-183.22,84.348,-184.334,84.35C-184.835,84.35,-185.335,84.786,-185.534,85.369C-185.534,85.369,-185.964,86.633,-185.964,86.633C-186.637,88.442,-186.576,88.729,-185.835,89.528C-185.835,89.528,-181.437,94.283,-181.437,94.283C-180.696,95.083,-179.309,95.382,-178.353,94.947C-178.353,94.947,-178.083,94.823,-178.083,94.823C-177.131,94.388,-176.954,93.377,-177.694,92.574Z" /></g><g id="i55"><path fill="#ffffff" d="M-185.651,85.432C-185.58,87.161,-181.255,87.465,-181.326,85.736C-181.326,85.736,-181.551,80.118,-181.551,80.118C-181.551,80.118,-185.877,79.814,-185.877,79.814C-185.877,79.814,-185.651,85.432,-185.651,85.432Z" /></g><g id="i56"><path fill="#454545" d="M-161.539,85.459C-161.539,85.459,-168.832,80.663,-168.832,80.663C-169.763,80.34,-170.885,80.257,-172.177,80.607C-172.757,80.765,-172.854,80.33,-172.818,80.872C-172.818,80.872,-173.274,82.649,-173.274,82.649C-173.833,84.176,-172.388,85.542,-170.644,86.108C-170.644,86.108,-165.095,88.034,-165.095,88.034C-163.868,88.459,-162.122,88.269,-161.214,87.613C-161.214,87.613,-160.957,87.426,-160.957,87.426C-160.048,86.772,-160.311,85.885,-161.539,85.459Z" /></g><g id="i57"><path fill="#ffffff" d="M-172.796,81.29C-172.733,83.074,-168.398,82.916,-168.461,81.135C-168.461,81.135,-168.67,75.339,-168.67,75.339C-168.67,75.339,-173.005,75.495,-173.005,75.495C-173.005,75.495,-172.796,81.29,-172.796,81.29Z" /></g><g id="i58"><path fill="#50555c" d="M-173.619,79.569C-171.859,80.743,-169.051,80.614,-168.186,79.144C-165.889,61.269,-165.379,43.141,-166.511,24.785C-166.511,24.785,-180.177,21.224,-180.177,21.224C-176.679,43.185,-172.84,62.591,-173.619,79.569Z" /></g><g id="i59"><path fill="#50555c" d="M-186.659,82.168C-185.359,84.239,-181.694,84.054,-180.738,82.695C-180.738,82.695,-173.651,23.93,-173.651,23.93C-173.651,23.93,-188.113,23.356,-188.113,23.356C-188.113,23.356,-186.659,82.168,-186.659,82.168Z" /></g><g id="i60"><path fill="#50555c" d="M-176.618,44.276C-176.618,44.276,-175.431,49.693,-175.431,49.693C-175.431,49.693,-172.72,33.238,-172.72,33.238C-173.379,33.466,-173.42,32.644,-174.163,32.805C-174.163,32.805,-176.618,44.276,-176.618,44.276Z" /></g><g id="i61"><path fill="#ffc998" d="M-185.495,9.113C-188.579,13.046,-190.107,14.957,-192.448,20.281C-193.98,23.764,-193.145,26.696,-191.651,28.509C-189.607,30.987,-187.258,33.772,-187.258,33.772C-187.258,33.772,-189.679,36.143,-189.679,36.143C-189.679,36.143,-199.073,28.663,-197.878,21.443C-197.878,21.443,-193.113,4.275,-193.113,4.275C-193.113,4.275,-185.495,9.113,-185.495,9.113Z" /></g><g id="i62"><path fill="#ffc998" d="M-189.4,34.494C-189.4,34.494,-189.009,34.098,-189.009,34.098C-188.291,33.369,-187.042,33.425,-186.234,34.22C-186.234,34.22,-184.58,35.853,-184.58,35.853C-183.773,36.651,-183.703,37.898,-184.422,38.627C-184.422,38.627,-184.813,39.023,-184.813,39.023C-185.532,39.753,-186.782,39.697,-187.589,38.902C-187.589,38.902,-189.243,37.268,-189.243,37.268C-190.051,36.473,-190.122,35.224,-189.4,34.494Z" /></g><g id="i63"><path fill="#24427b" d="M-167.152,-7.31C-162.611,-0.574,-158.237,6.21,-157.603,10.905C-158.589,14.886,-159.755,12.737,-162.472,13.812C-162.472,13.812,-171.232,-0.363,-171.232,-0.363C-171.232,-0.363,-169.114,-4.23,-169.114,-4.23C-169.114,-4.23,-167.152,-7.31,-167.152,-7.31Z" /></g><g id="i64"><path fill="#24427b" d="M-165.51,25.651C-165.542,18.825,-165.588,12.492,-164.614,3.984C-164.67,-7.792,-169.136,-12.129,-176.534,-9.386C-176.534,-9.386,-179.591,-8.558,-179.591,-8.558C-188.514,-3.691,-193.058,-3.912,-191.411,5.557C-191.411,5.557,-189.745,26.319,-189.745,26.319C-189.694,37.013,-164.879,38.219,-165.51,25.651Z" /></g><g id="i65"><path fill="#24427b" d="M-185.519,8.384C-185.519,8.384,-189.301,24.433,-189.301,24.433C-189.301,24.433,-189.755,25.993,-189.755,25.993C-189.755,25.993,-190.357,18.27,-190.357,18.27C-190.357,18.27,-185.519,8.384,-185.519,8.384Z" /></g><g id="i66"><path fill="#24427b" d="M-184.813,6.495C-184.813,6.495,-192.64,22.751,-192.64,22.751C-193.269,23.738,-198.209,22.405,-198.214,20.704C-198.221,17.142,-193.315,-1.527,-188.094,-4.024C-183.851,-6.054,-182.491,0.707,-184.813,6.495Z" /></g><g id="i67"><path fill="#ffc998" d="M-155.031,32.431C-153.984,32.088,-153.409,30.948,-153.751,29.9C-153.751,29.9,-155.225,25.391,-155.225,25.391C-155.568,24.34,-156.707,23.764,-157.754,24.107C-158.8,24.45,-159.376,25.59,-159.033,26.638C-159.033,26.638,-157.559,31.147,-157.559,31.147C-157.217,32.197,-156.078,32.773,-155.031,32.431Z" /></g><g id="i68"><path fill="#ffc998" d="M-153.17,29.166C-152.15,28.748,-151.657,27.571,-152.075,26.55C-152.075,26.55,-153.87,22.157,-153.87,22.157C-154.288,21.136,-155.463,20.643,-156.486,21.061C-157.506,21.479,-157.999,22.656,-157.581,23.677C-157.581,23.677,-155.786,28.07,-155.786,28.07C-155.368,29.091,-154.193,29.584,-153.17,29.166Z" /></g><g id="i69"><path fill="#dee5ff" d="M-154.084,28.879C-154.084,28.879,-157.709,30.687,-157.709,30.687C-157.709,30.687,-156.762,32.691,-156.762,32.691C-156.762,32.691,-152.898,30.469,-152.898,30.469C-152.898,30.469,-154.084,28.879,-154.084,28.879Z" /></g><g id="i70"><path fill="#4a90e2" d="M-131.547,29.89C-131.547,29.89,-136.231,47.17,-145.496,43.601C-153.052,40.689,-157.316,32.608,-157.316,32.608C-157.316,32.608,-152.379,30.214,-152.379,30.214C-152.379,30.214,-145.2,36.858,-142.942,36.393C-137.815,35.338,-138.31,24.027,-134.772,23.059C-132.756,22.508,-131.547,29.89,-131.547,29.89Z" /></g><g id="i71"><path fill="#ffffff" d="M-193,20.906C-193,20.906,-191.715,21.781,-192.3,23.106C-192.886,24.43,-199.389,23.835,-198.991,21.732C-198.593,19.624,-198.245,18.71,-193,20.906Z" /></g><g id="i72"><path fill="#ffffff" d="M-161.17,14.794C-162.161,15.047,-163.201,14.446,-163.419,13.445C-163.422,13.43,-163.426,13.416,-163.429,13.404C-163.723,11.986,-158.086,8.685,-157.187,10.63C-156.345,12.455,-156.544,13.61,-161.17,14.794Z" /></g><g id="i73"><path fill="#454545" d="M-174.873,-8.956C-174.873,-8.956,-175.844,-7.692,-176.405,-7.471C-176.966,-7.25,-184.104,-11.244,-182.809,-17.316C-181.988,-21.162,-174.71,-19.509,-174.71,-19.509C-174.71,-19.509,-174.873,-8.956,-174.873,-8.956Z" /></g><g id="i74"><path fill="#ffc998" d="M-178.673,-3.632C-178.673,-3.632,-180.264,-5.446,-180.264,-5.446C-179.079,-5.159,-175.88,-4.641,-175.594,-5.828C-175.594,-5.828,-174.032,-11.864,-174.032,-11.864C-173.746,-13.05,-174.479,-14.253,-175.664,-14.54C-175.664,-14.54,-176.014,-14.625,-176.014,-14.625C-177.199,-14.912,-178.401,-14.178,-178.688,-12.992C-178.688,-12.992,-181.187,-6.798,-181.187,-6.798C-181.474,-5.614,-179.859,-3.919,-178.673,-3.632Z" /></g><g id="i28"><path fill="#eca738" d="M-174.904,-8.256C-174.904,-8.256,-177.811,-8.395,-179.509,-11.312C-179.509,-11.312,-177.979,-6.936,-175.356,-6.389C-175.356,-6.389,-174.904,-8.256,-174.904,-8.256Z" /></g><g id="i29"><path fill="#50555c" d="M-187.414,41.102C-187.414,41.102,-184.072,34.699,-184.043,34.059C-184.043,34.059,-182.567,37.285,-183.859,39.152C-185.153,41.019,-187.414,41.102,-187.414,41.102Z" /></g><g id="i30"><path fill="#4a90e2" d="M-112.135,21.095C-108.385,27.253,-107.069,31.534,-105.75,38.535C-105.466,40.044,-105.369,40.941,-105.818,42.393C-107.316,47.225,-108.844,47.4,-109.597,52.466C-109.976,55.021,-113.14,53.655,-112.756,51.074C-112.057,46.367,-112.011,47.323,-110.345,42.859C-110.032,42.018,-109.692,41.189,-109.337,40.365C-109.66,41.121,-109.284,41.7,-109.415,41.009C-109.495,40.579,-109.568,40.144,-109.648,39.714C-110.903,32.97,-112.254,25.483,-115.86,19.559C-117.223,17.322,-113.64,15.414,-112.288,17.638C-112.288,17.638,-112.135,21.095,-112.135,21.095Z" /></g><g id="i31"><path fill="#4a90e2" d="M-111.204,19.274C-108.691,24.046,-107.032,32.022,-105.497,38.486C-104.892,40.275,-105.371,41.86,-106.485,41.748C-106.485,41.748,-110.235,42.13,-110.235,42.13C-111.153,42.038,-112.834,39.983,-113.21,38.491C-113.21,38.491,-117.358,22.046,-117.358,22.046C-118.033,19.369,-117.383,17.113,-115.855,16.826C-115.855,16.826,-119.374,14.058,-119.374,14.058C-119.073,13.09,-112.642,14.386,-111.204,19.274Z" /></g><g id="i32"><path fill="#454545" d="M-124.802,48.468C-124.802,48.468,-106.471,59.959,-106.471,59.959C-105.572,60.523,-104.402,59.9,-104.365,58.84C-104.365,58.84,-103.897,45.791,-103.897,45.791C-103.88,45.3,-104.125,44.836,-104.543,44.573C-104.543,44.573,-122.874,33.082,-122.874,33.082C-123.772,32.518,-124.943,33.14,-124.979,34.2C-124.979,34.2,-125.448,47.25,-125.448,47.25C-125.465,47.743,-125.22,48.207,-124.802,48.468Z" /></g><g id="i33"><path fill="#ffc998" d="M-114.974,57.241C-114.974,57.241,-113.633,57.907,-113.633,57.907C-112.603,58.417,-111.343,57.994,-110.83,56.964C-110.32,55.933,-110.743,54.671,-111.773,54.158C-111.773,54.158,-113.113,53.492,-113.113,53.492C-114.143,52.982,-115.403,53.405,-115.916,54.435C-116.428,55.466,-116.003,56.728,-114.974,57.241Z" /></g><g id="i34" transform="matrix(1,0,0,1,0,0)" opacity="0.16"><path fill="#50555c" d="M-126.793,116.19C-118.118,116.031,-111.149,112.405,-111.228,108.091C-111.307,103.776,-118.404,100.408,-127.079,100.567C-135.754,100.726,-142.722,104.352,-142.643,108.666C-142.564,112.98,-135.468,116.349,-126.793,116.19Z" /></g><g id="i35"><path fill="#454545" d="M-116.647,101.54C-116.647,101.54,-120.331,100.939,-120.331,100.939C-122.767,99.724,-123.894,98.839,-125.018,99.437C-125.018,99.437,-125.336,99.607,-125.336,99.607C-126.463,100.205,-126.364,101.336,-125.118,102.118C-125.118,102.118,-119.836,106.647,-119.836,106.647C-118.59,107.43,-116.865,107.26,-115.816,106.402C-115.816,106.402,-115.187,105.874,-115.539,103.541C-115.736,102.211,-115.649,102.167,-116.647,101.54Z" /></g><g id="i36"><path fill="#454545" d="M-133.081,108.361C-133.081,108.361,-136.753,109.504,-136.753,109.504C-139.561,109.545,-141.01,109.28,-141.771,110.313C-141.771,110.313,-141.987,110.605,-141.987,110.605C-142.744,111.638,-142.128,112.581,-140.615,112.703C-140.615,112.703,-132.775,114.307,-132.775,114.307C-131.262,114.429,-130.618,113.464,-130.053,112.238C-130.053,112.238,-129.705,110.724,-130.478,109.078C-131.046,107.863,-131.872,108.458,-133.081,108.361Z" /></g><g id="i37"><path fill="#ffffff" d="M-134.713,109.579C-134.776,111.312,-130.563,111.465,-130.5,109.73C-130.5,109.73,-130.298,104.095,-130.298,104.095C-130.298,104.095,-134.512,103.944,-134.512,103.944C-134.512,103.944,-134.713,109.579,-134.713,109.579Z" /></g><g id="i38"><path fill="#50555c" d="M-135.116,105.998C-134.664,108.213,-130.276,108.21,-129.372,106.822C-128.972,87.856,-125.958,68.253,-120.462,48.375C-120.462,48.375,-135.667,47.828,-135.667,47.828C-136.442,67.268,-136.396,86.665,-135.116,105.998Z" /></g><g id="i39"><path fill="#ffffff" d="M-120.073,101.761C-120.034,103.334,-115.821,103.487,-115.86,101.912C-115.86,101.912,-115.988,96.797,-115.988,96.797C-115.988,96.797,-120.202,96.646,-120.202,96.646C-120.202,96.646,-120.073,101.761,-120.073,101.761Z" /></g><g id="i40"><path fill="#50555c" d="M-120.817,99.464C-119.197,101.258,-115.858,100.638,-115.175,99.408C-115.175,99.408,-115.583,48.497,-115.583,48.497C-115.583,48.497,-126.228,49.685,-126.228,49.685C-126.228,49.685,-120.817,99.464,-120.817,99.464Z" /></g><g id="i41"><path fill="#ffc998" d="M-129.462,8.814C-128.287,12.419,-125.545,13.348,-123.338,10.885C-121.13,8.423,-120.292,3.507,-121.467,-0.098C-122.643,-3.703,-126.657,-1.238,-128.865,1.225C-131.073,3.687,-130.638,5.211,-129.462,8.814Z" /></g><g id="i42"><path fill="#ffc998" d="M-132.554,8.936C-131.641,12.616,-127.787,14.075,-125.409,11.777C-123.032,9.482,-121.842,4.638,-122.757,0.957C-123.67,-2.723,-126.339,-3.846,-128.717,-1.549C-131.095,0.748,-133.467,5.255,-132.554,8.936Z" /></g><g id="i43"><path fill="#ffc998" d="M-124.107,19.765C-124.107,19.765,-123.714,19.692,-123.714,19.692C-122.385,19.444,-121.501,18.156,-121.747,16.826C-121.747,16.826,-123.136,9.332,-123.136,9.332C-123.384,8.002,-124.671,7.117,-125.999,7.363C-125.999,7.363,-126.393,7.436,-126.393,7.436C-127.721,7.684,-128.605,8.972,-128.36,10.302C-128.36,10.302,-128.08,17.701,-128.08,17.701C-127.835,19.029,-125.433,20.011,-124.107,19.765Z" /></g><g id="i44"><path fill="#454545" d="M-119.321,9.959C-119.321,9.959,-119.838,13.377,-124.685,12.514C-128.163,11.896,-126.939,6.242,-130.412,5.544C-134.232,4.779,-134.759,0.002,-133.178,-1.768C-131.6,-3.538,-127.333,-4.34,-124.314,-2.876C-121.295,-1.413,-116.569,-1.318,-119.321,9.959Z" /></g><g id="i45"><path fill="#ffc998" d="M-128.054,8.562C-127.251,8.11,-126.966,7.091,-127.418,6.288C-127.87,5.484,-128.887,5.199,-129.69,5.651C-130.494,6.103,-130.778,7.122,-130.326,7.926C-129.874,8.729,-128.857,9.014,-128.054,8.562Z" /></g><g id="i9"><path fill="#4a90e2" d="M-115.117,47.79C-116.115,40.92,-113.385,36.357,-113.232,29.096C-112.207,17.007,-115.991,13.557,-120.188,13.844C-120.188,13.844,-124.008,14.824,-124.88,15.234C-134.13,19.593,-136.607,20.95,-136.403,26.397C-136.765,35.346,-135.808,45.432,-135.777,49.841C-134.128,56.101,-117.354,52.146,-115.117,47.79Z" /></g><g id="i10"><path fill="#eca738" d="M-128.263,12.876C-128.263,12.876,-127.835,11.977,-127.835,11.977C-127.835,11.977,-128.564,12.655,-129.897,12.436C-129.897,12.436,-129.123,12.917,-128.263,12.876Z" /></g><g id="i11"><path fill="#303030" d="M-124.459,66.707C-124.459,66.707,-119.763,60.447,-119.763,60.447C-119.763,60.447,-124.299,62.253,-124.299,62.253C-124.299,62.253,-124.459,66.707,-124.459,66.707Z" /></g><g id="i12"><path fill="#ffffff" d="M-175.181,0.143C-176.058,0.357,-176.934,-0.122,-177.131,-0.92C-177.131,-0.92,-177.675,-3.129,-177.675,-3.129C-177.872,-3.927,-177.316,-4.753,-176.439,-4.967C-175.562,-5.181,-174.685,-4.702,-174.489,-3.905C-174.489,-3.905,-173.945,-1.695,-173.945,-1.695C-173.748,-0.898,-174.304,-0.071,-175.181,0.143Z" /></g><g id="i13"><path fill="#ffffff" d="M-176.39,-0.312C-175.625,3.874,-176.135,9.251,-176.414,14.561C-176.414,14.561,-172.927,16.834,-172.927,16.834C-172.927,16.834,-171.137,13.481,-171.137,13.481C-171.521,8.35,-172.58,3.386,-174.085,-1.044C-174.085,-1.044,-176.39,-0.312,-176.39,-0.312Z" /></g><g id="i14"><path fill="#ffffff" d="M-180.271,-9.066C-180.271,-9.066,-183.227,-6.732,-183.227,-6.732C-183.227,-6.732,-180.968,-2.757,-178.36,-2.15C-178.36,-2.15,-176.388,-5.269,-176.388,-5.269C-176.388,-5.266,-179.445,-6.537,-180.271,-9.066Z" /></g><g id="i15"><path fill="#ffffff" d="M-174.559,-10.553C-174.559,-10.553,-172.087,-9.36,-172.087,-9.36C-172.087,-9.36,-171.011,-3.91,-173.624,-2.83C-173.624,-2.83,-176.752,-5.254,-176.752,-5.254C-176.75,-5.254,-174.411,-6.421,-174.559,-10.553Z" /></g><g id="i16"><path fill="#ffc998" d="M-169.072,-15.026C-168.948,-18.842,-170.599,-21.993,-172.76,-22.064C-174.921,-22.134,-176.774,-19.098,-176.898,-15.281C-177.022,-11.465,-175.371,-8.314,-173.21,-8.244C-171.049,-8.173,-169.196,-11.21,-169.072,-15.026Z" /></g><g id="i17"><path fill="#ffc998" d="M-179.669,-11.742C-178.457,-8.665,-173.092,-6.776,-171.3,-9.034C-169.505,-11.292,-170.899,-16.689,-172.109,-19.767C-173.318,-22.844,-175.757,-23.508,-177.551,-21.25C-179.346,-18.991,-180.881,-14.82,-179.669,-11.742Z" /></g><g id="i18"><path fill="#454545" d="M-176.128,-19.237C-176.128,-19.237,-175.419,-13.142,-180.242,-11.764C-180.242,-11.764,-185.692,-14.897,-181.711,-20.775C-178.202,-25.956,-172.546,-22.035,-172.546,-22.035C-172.546,-22.035,-176.128,-19.237,-176.128,-19.237Z" /></g><g id="i19"><path fill="#454545" d="M-169.083,-15.148C-169.083,-15.148,-169.734,-17.759,-172.913,-18.855C-172.913,-18.855,-170.414,-20.357,-170.414,-20.357C-170.411,-20.357,-167.851,-19.779,-169.083,-15.148Z" /></g><g id="i20"><path fill="#454545" d="M-178.642,-15.651C-177.588,-17.08,-175.324,-17.068,-172.104,-15.916C-171.613,-15.741,-171.086,-15.658,-170.576,-15.765C-168.187,-16.264,-167.832,-19.234,-167.832,-19.234C-167.32,-21.22,-168.636,-22.115,-170.62,-22.625C-170.62,-22.625,-175.788,-23.96,-175.788,-23.96C-178.712,-24.731,-181.539,-22.321,-182.049,-20.333C-182.049,-20.333,-182.183,-20.005,-182.183,-20.005C-182.698,-18.021,-180.626,-16.164,-178.642,-15.651Z" /></g><g id="i4"><path fill="#ffc998" d="M-180.781,-11.954C-180.487,-11.205,-179.642,-10.838,-178.894,-11.132C-178.146,-11.426,-177.779,-12.272,-178.073,-13.021C-178.367,-13.77,-179.212,-14.137,-179.96,-13.843C-180.708,-13.546,-181.077,-12.7,-180.781,-11.954Z" /></g></g></g></g></g><g opacity="0" id="i7"><g transform="translate(370.606,384.341)"><animateTransform repeatCount="indefinite" type="translate" attributeName="transform" dur="2s" begin="0s" calcMode="spline" values="370.606 384.341; 370.606 372.341; 370.606 384.341; 370.606 384.341" keyTimes="0; 0.48; 0.98; 1" keySplines="0.333 0 0.667 1; 0.333 0 0.667 1; 0 0 1 1" fill="freeze" /><g transform="scale(1,1) translate(-50,-50)" /></g></g></svg>
